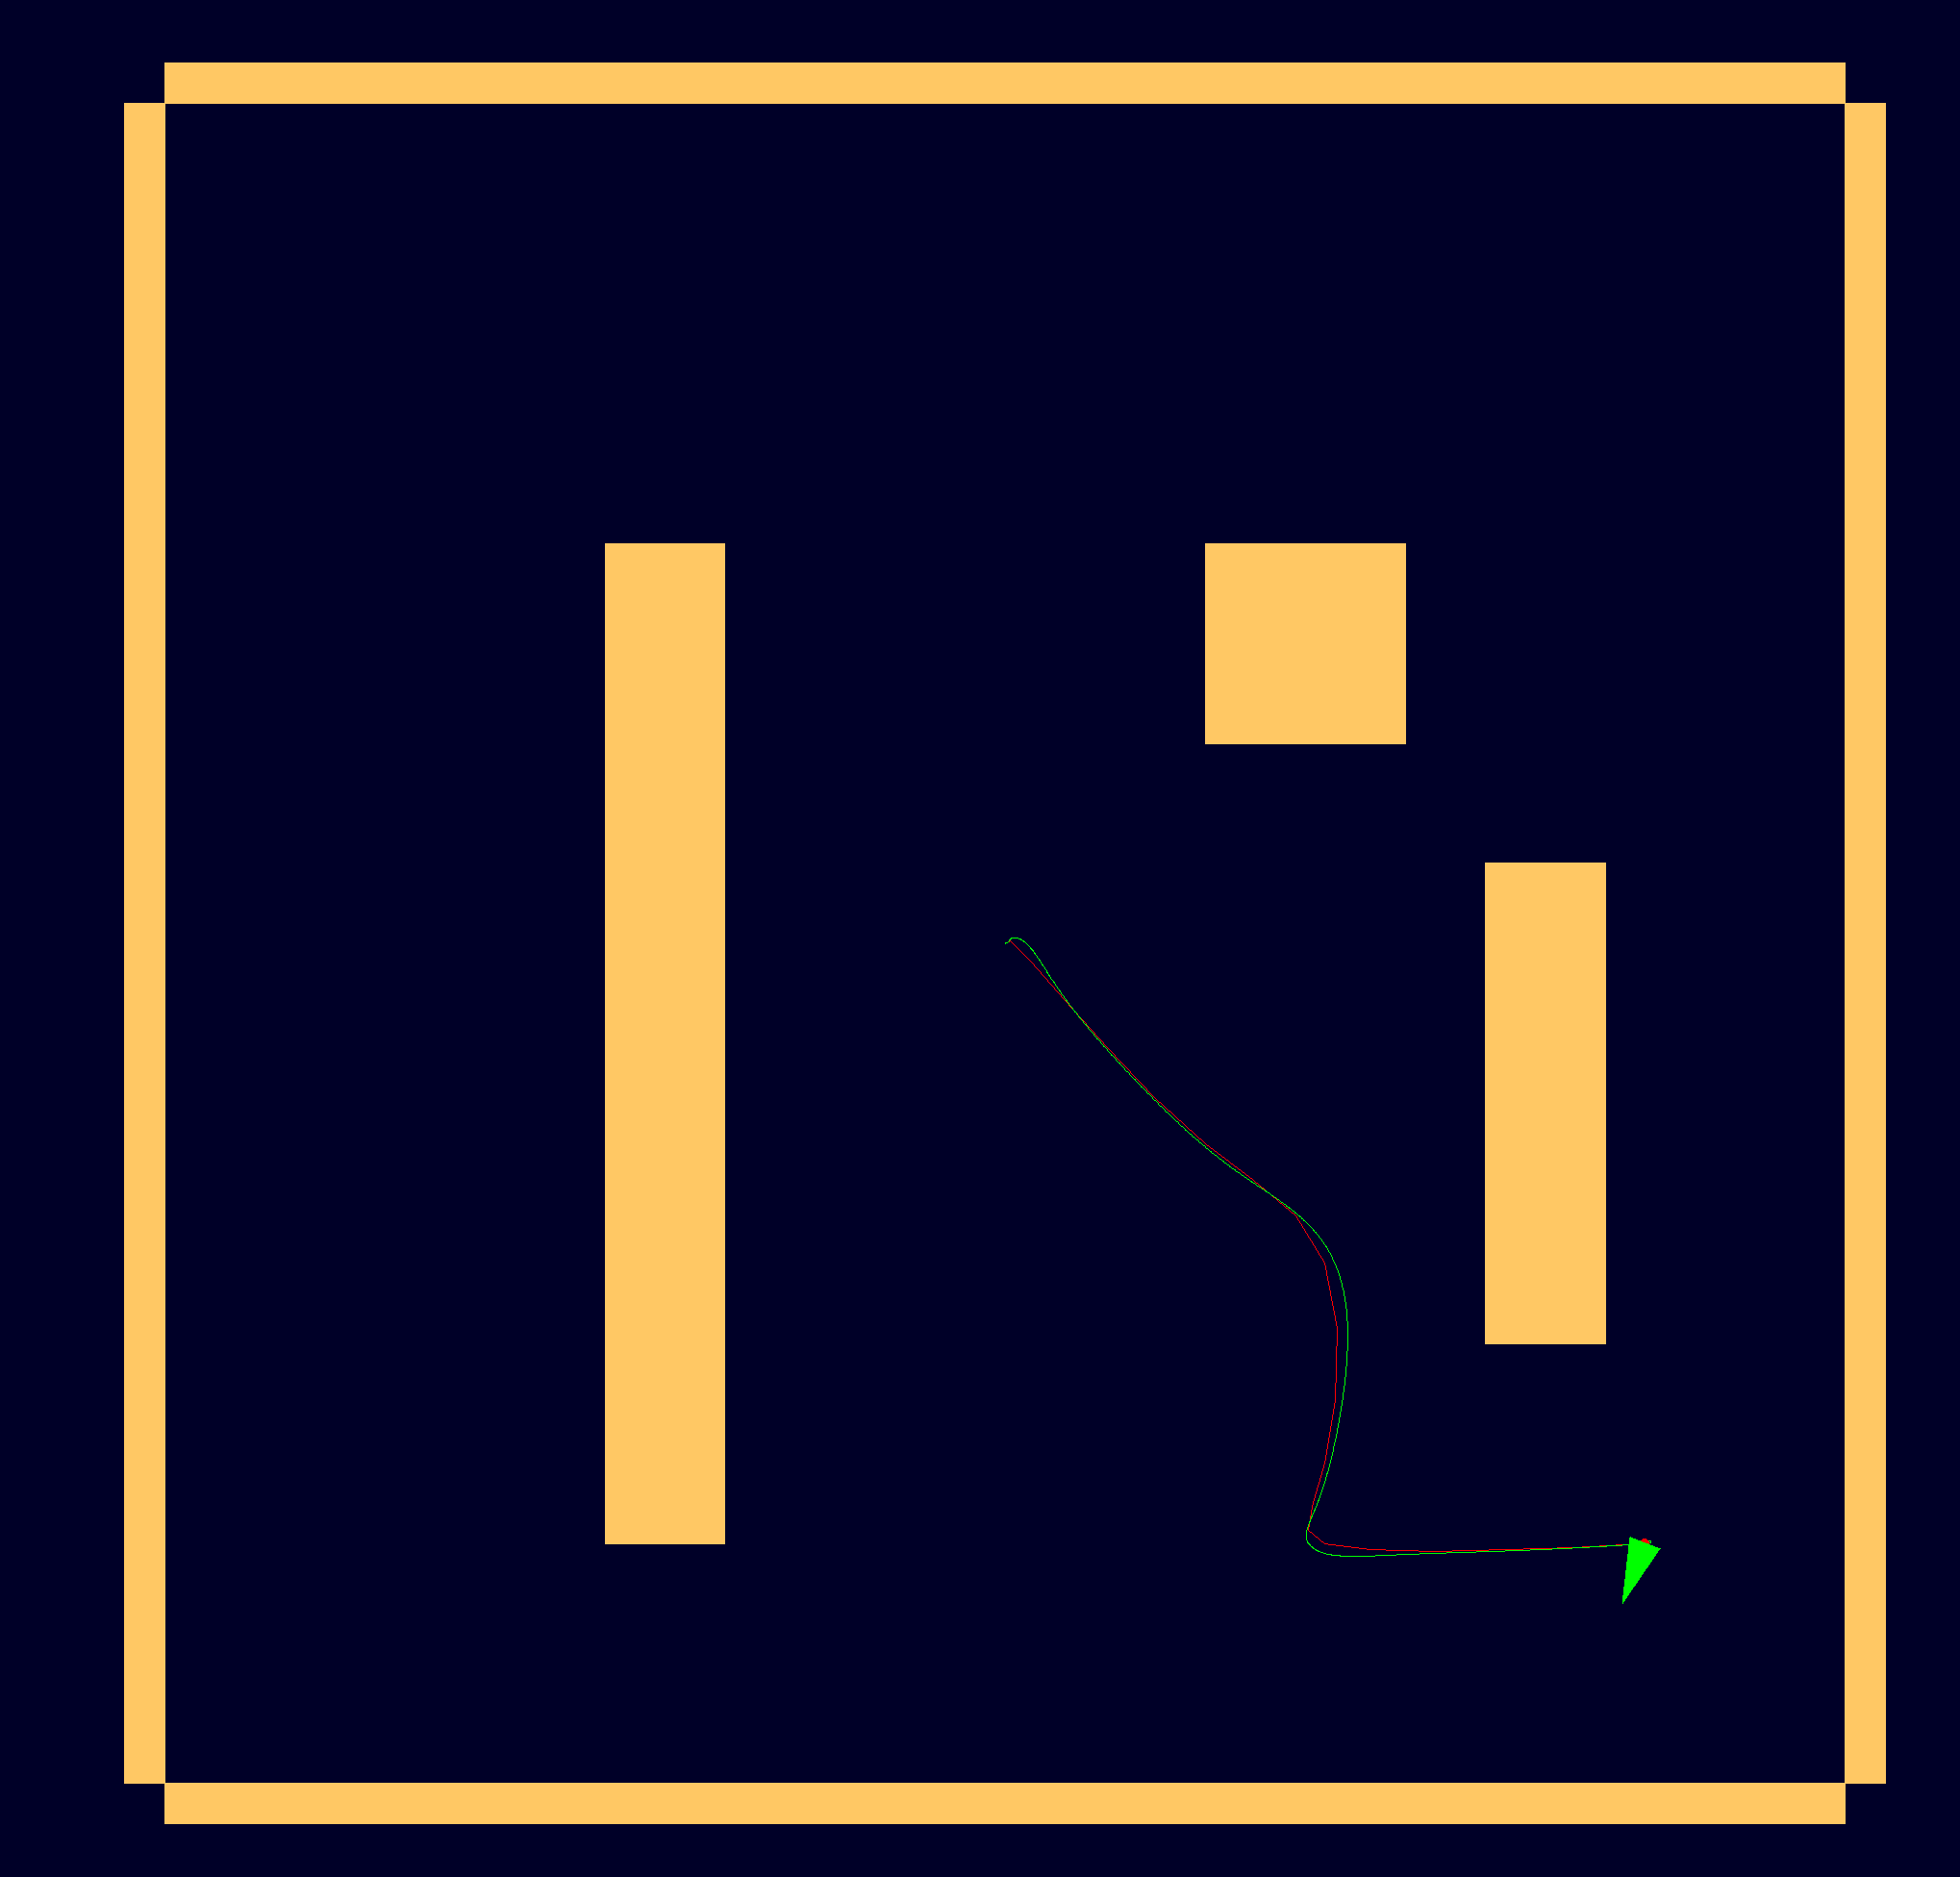

The data file committed next to this chart (first rows):
Time, X, Y, Target X, Target Y, Heading, Speed, Left Voltage, Right Voltage
0, 0, 0, 0.0, 0.0, 0, 0, 0, 0
0.01667, 0.0004492, 9.382147505446326e-07, -0.0006534, 0.003464, 0.003712, 0.04792, 0.2665, 2.847
0.03333, 0.001636, 1.1782034035464597e-05, -0.001863, 0.01023, 0.01355, 0.08934, 0.263, 2.906
0.05, 0.00346, 5.172389420269417e-05, -0.002943, 0.01679, 0.02872, 0.1251, 0.2615, 2.951
0.06667, 0.00583, 0.0001457, -0.003895, 0.02313, 0.04851, 0.1558, 0.2615, 2.983
0.08333, 0.008669, 0.0003207, -0.004718, 0.02926, 0.07227, 0.1821, 0.2627, 3.003
0.1, 0.0119, 0.0006034, -0.005413, 0.03518, 0.09942, 0.2046, 0.2648, 3.012
0.1167, 0.01547, 0.001019, -0.00598, 0.04088, 0.1295, 0.2237, 0.2674, 3.012
0.1333, 0.01931, 0.001588, -0.006419, 0.04638, 0.1619, 0.2397, 0.2702, 3.001
0.15, 0.02336, 0.002329, -0.006732, 0.05167, 0.1964, 0.2531, 0.273, 2.982
0.1667, 0.02758, 0.003256, -0.006917, 0.05675, 0.2324, 0.264, 0.2756, 2.954
0.1833, 0.03192, 0.004378, -0.006977, 0.06163, 0.2698, 0.2727, 0.2778, 2.918
0.2, 0.03634, 0.005701, -0.006911, 0.06629, 0.3082, 0.2795, 0.2795, 2.876
0.2167, 0.04079, 0.007224, -0.006719, 0.07076, 0.3473, 0.2845, 0.2805, 2.826
0.2333, 0.04524, 0.008947, -0.006402, 0.07501, 0.3868, 0.2879, 0.2809, 2.77
0.25, 0.04966, 0.01086, -0.00596, 0.07907, 0.4267, 0.2899, 0.2807, 2.709
0.2667, 0.05402, 0.01296, -0.005394, 0.08292, 0.4665, 0.2905, 0.2798, 2.641
0.2833, 0.05829, 0.01523, -0.004704, 0.08657, 0.5062, 0.2898, 0.2785, 2.568
0.3, 0.06245, 0.01765, -0.00389, 0.09002, 0.5456, 0.2881, 0.2768, 2.49
0.3167, 0.06648, 0.02022, -0.002953, 0.09326, 0.5846, 0.2853, 0.2751, 2.407
0.3333, 0.07036, 0.02291, -0.001893, 0.09631, 0.623, 0.2817, 0.2736, 2.319
0.35, 0.07408, 0.0257, -0.0007109, 0.09916, 0.6606, 0.2771, 0.2727, 2.227
0.3667, 0.07764, 0.02858, 0.0005936, 0.1018, 0.6974, 0.2718, 0.2729, 2.13
0.3833, 0.08101, 0.03152, 0.00202, 0.1043, 0.7331, 0.2657, 0.2749, 2.029
0.4, 0.0842, 0.0345, 0.003568, 0.1065, 0.7678, 0.2591, 0.2793, 1.923
0.4167, 0.0872, 0.03751, 0.005236, 0.1086, 0.8013, 0.2519, 0.2871, 1.812
0.4333, 0.09002, 0.04053, 0.007026, 0.1104, 0.8334, 0.2441, 0.2995, 1.696
0.45, 0.09266, 0.04353, 0.008935, 0.1121, 0.864, 0.236, 0.3179, 1.575
0.4667, 0.09511, 0.0465, 0.01096, 0.1136, 0.893, 0.2276, 0.3438, 1.448
0.4833, 0.0974, 0.04943, 0.01311, 0.1149, 0.9203, 0.219, 0.3793, 1.316
0.5, 0.09952, 0.0523, 0.01538, 0.116, 0.9456, 0.2102, 0.4263, 1.177
0.5167, 0.1015, 0.0551, 0.01777, 0.1169, 0.9687, 0.2015, 0.4872, 1.032
0.5333, 0.1033, 0.05782, 0.02027, 0.1176, 0.9895, 0.193, 0.5635, 0.8817
0.55, 0.105, 0.06047, 0.0229, 0.1181, 1.008, 0.1847, 0.6563, 0.728
0.5667, 0.1066, 0.06302, 0.02564, 0.1185, 1.023, 0.177, 0.7651, 0.5741
0.5833, 0.1081, 0.0655, 0.02849, 0.1186, 1.035, 0.17, 0.8875, 0.4245
0.6, 0.1095, 0.06789, 0.03147, 0.1186, 1.044, 0.1639, 1.019, 0.2845
0.6167, 0.1108, 0.07022, 0.03456, 0.1184, 1.05, 0.1588, 1.156, 0.1588
0.6333, 0.1121, 0.07248, 0.03777, 0.118, 1.052, 0.1549, 1.294, 0.05101
0.65, 0.1134, 0.0747, 0.04109, 0.1174, 1.05, 0.1523, 1.429, -0.0373
0.6667, 0.1147, 0.07689, 0.04453, 0.1166, 1.044, 0.151, 1.558, -0.106
0.6833, 0.1159, 0.07905, 0.04808, 0.1156, 1.035, 0.151, 1.683, -0.1559
0.7, 0.1172, 0.08122, 0.05175, 0.1145, 1.023, 0.1522, 1.801, -0.1885
0.7167, 0.1186, 0.08339, 0.05553, 0.1132, 1.007, 0.1547, 1.914, -0.2054
0.7333, 0.12, 0.08558, 0.05943, 0.1117, 0.9879, 0.1584, 2.021, -0.2082
0.75, 0.1215, 0.08781, 0.06344, 0.11, 0.9661, 0.1633, 2.123, -0.1984
0.7667, 0.1231, 0.09007, 0.06756, 0.1082, 0.9416, 0.1692, 2.22, -0.1774
0.7833, 0.1248, 0.09237, 0.0718, 0.1061, 0.9146, 0.1761, 2.313, -0.1462
0.8, 0.1267, 0.09472, 0.07614, 0.1039, 0.8855, 0.1839, 2.403, -0.1059
0.8167, 0.1287, 0.09712, 0.0806, 0.1015, 0.8543, 0.1925, 2.489, -0.05751
0.8333, 0.131, 0.09957, 0.08517, 0.09896, 0.8214, 0.202, 2.572, -0.001776
0.85, 0.1334, 0.1021, 0.08986, 0.09623, 0.7869, 0.2122, 2.653, 0.06054
0.8667, 0.136, 0.1046, 0.09465, 0.09332, 0.7511, 0.2231, 2.731, 0.1288
0.8833, 0.1388, 0.1071, 0.09955, 0.09024, 0.7141, 0.2345, 2.806, 0.2023
0.9, 0.1419, 0.1097, 0.1046, 0.08699, 0.6761, 0.2466, 2.88, 0.2805
0.9167, 0.1453, 0.1123, 0.1097, 0.08357, 0.6373, 0.2591, 2.952, 0.3629
0.9333, 0.1489, 0.1148, 0.1149, 0.07998, 0.5979, 0.2722, 3.022, 0.449
0.95, 0.1528, 0.1174, 0.1203, 0.07622, 0.5579, 0.2856, 3.09, 0.5385
0.9667, 0.157, 0.1199, 0.1257, 0.07229, 0.5175, 0.2994, 3.157, 0.6307
0.9833, 0.1615, 0.1223, 0.1313, 0.06819, 0.4769, 0.3136, 3.223, 0.7255
... 1,418 more rows
